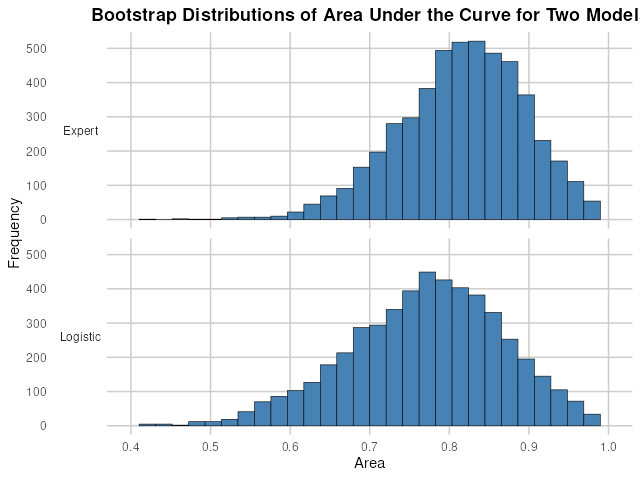

The table this chart was drawn from, first rows:
Replicate, ROCModel, Area
1, Logistic, 0.7386
1, Expert, 0.7855
2, Logistic, 0.8835
2, Expert, 0.9162
3, Logistic, 0.7077
3, Expert, 0.7744
4, Logistic, 0.8414
4, Expert, 0.8871
5, Logistic, 0.7177
5, Expert, 0.7984
6, Logistic, 0.819
6, Expert, 0.8655
7, Logistic, 0.7857
7, Expert, 0.8107
8, Logistic, 0.7554
8, Expert, 0.8078
9, Logistic, 0.7436
9, Expert, 0.7782
10, Logistic, 0.9187
10, Expert, 0.931
11, Logistic, 0.9086
11, Expert, 0.9355
12, Logistic, 0.6995
12, Expert, 0.7401
13, Logistic, 0.5879
13, Expert, 0.6364
14, Logistic, 0.6238
14, Expert, 0.719
15, Logistic, 0.7957
15, Expert, 0.8054
16, Logistic, 0.8621
16, Expert, 0.8978
17, Logistic, 0.9095
17, Expert, 0.9298
18, Logistic, 0.5576
18, Expert, 0.6182
19, Logistic, 0.8182
19, Expert, 0.848
20, Logistic, 0.5394
20, Expert, 0.6061
21, Logistic, 0.915
21, Expert, 0.9134
22, Logistic, 0.6502
22, Expert, 0.7167
23, Logistic, 0.8357
23, Expert, 0.85
24, Logistic, 0.6667
24, Expert, 0.7407
25, Logistic, 0.7869
25, Expert, 0.8551
26, Logistic, 0.7667
26, Expert, 0.7939
27, Logistic, 0.8405
27, Expert, 0.8655
28, Logistic, 0.7821
28, Expert, 0.8607
29, Logistic, 0.7778
29, Expert, 0.8393
30, Logistic, 0.7523
30, Expert, 0.7789
... 9,940 more rows
